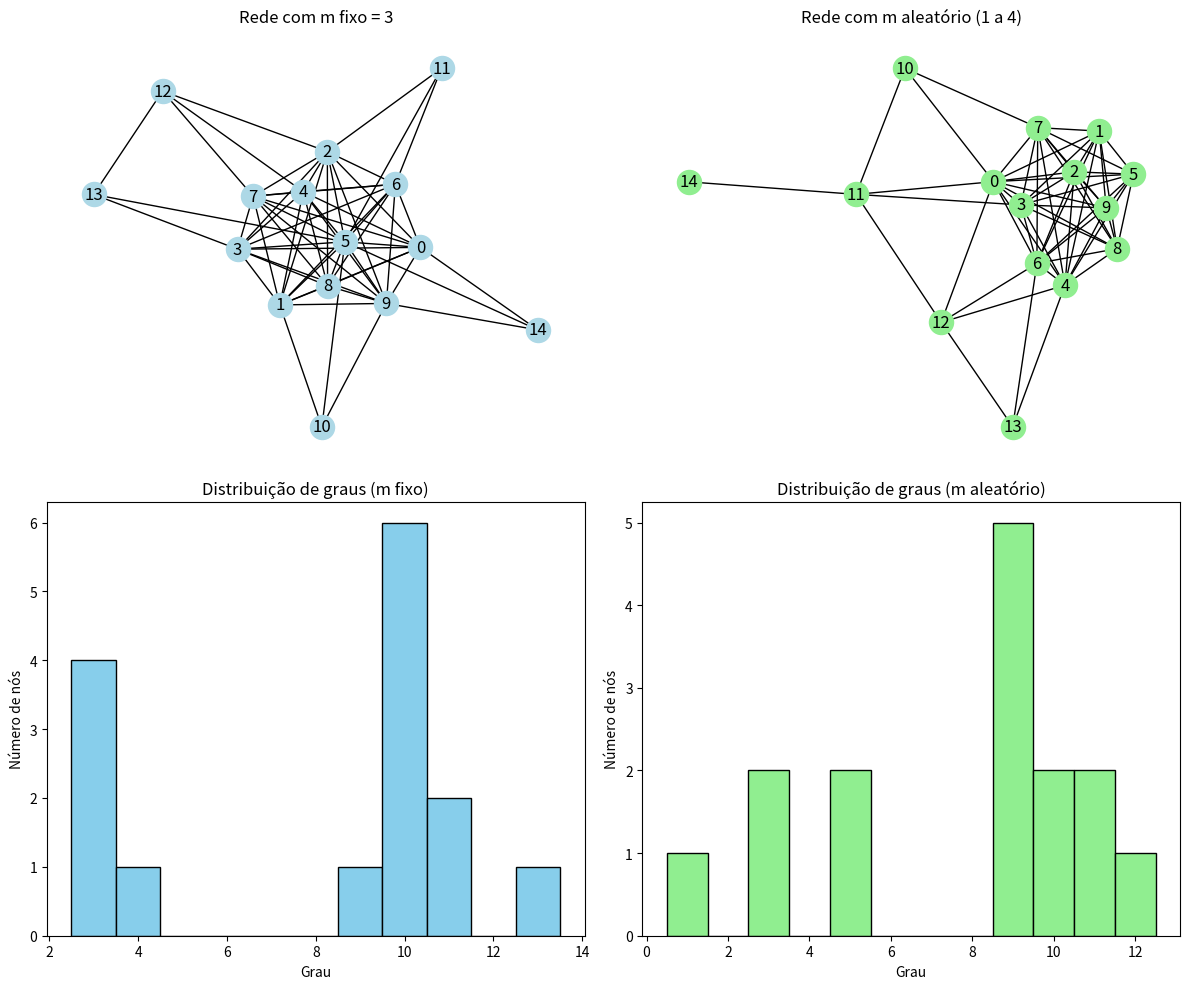

This figure's Python source:
# -*- coding: utf-8 -*-
"""modelo_uniforme.ipynb

Automatically generated by Colab.

Original file is located at
    https://colab.research.google.com/drive/1DUjj53nXpezZ1EjtE9cPwOrXxr7Nv3ph
"""

import networkx as nx
import matplotlib.pyplot as plt
import random
import numpy as np

def anexacao_uniforme(G, n_novos, m=None, aleatorio=False, min_m=1, max_m=3):
    """
    G com n_novos nós, conectando com anexação uniforme.

    parâmetros:
    - G: grafo inicial (NetworkX)
    - n_novos: número de novos nós a adicionar
    - m: número fixo de ligações por novo nó (ignorado se aleatorio=True)
    - aleatorio: se True, sorteia m entre min_m e max_m (inclusive)
    - min_m, max_m: limites de sorteio de m
    """
    proximo_id = max(G.nodes) + 1  # garante IDs únicos para novos nós

    for _ in range(n_novos):
        G.add_node(proximo_id)

        # define quantas conexões esse nó terá
        if aleatorio:
            m_atual = random.randint(min_m, min(max_m, len(G.nodes) - 1))
        else:
            m_atual = min(m, len(G.nodes) - 1)

        # escolhe aleatoriamente os nós existentes para conectar
        possiveis_alvos = list(G.nodes)
        possiveis_alvos.remove(proximo_id)  # não pode conectar com ele mesmo
        alvos = random.sample(possiveis_alvos, m_atual)

        for alvo in alvos:
            G.add_edge(proximo_id, alvo)

        proximo_id += 1

    return G

G_fixo = nx.complete_graph(10)
G_fixo = anexacao_uniforme(G_fixo, n_novos=5, m=3, aleatorio=False)

G_aleat = nx.complete_graph(10)
G_aleat = anexacao_uniforme(G_aleat, n_novos=5, aleatorio=True, min_m=1, max_m=4)

fig, axs = plt.subplots(2, 2, figsize=(12, 10))

# visualização das redes
nx.draw(G_fixo, with_labels=True, node_color='lightblue', ax=axs[0, 0])
axs[0, 0].set_title("Rede com m fixo = 3")

nx.draw(G_aleat, with_labels=True, node_color='lightgreen', ax=axs[0, 1])
axs[0, 1].set_title("Rede com m aleatório (1 a 4)")

# metricas
def imprimir_metricas(G):
    graus = [grau for _, grau in G.degree()]
    print("Número de nós:", G.number_of_nodes())
    print("Número de arestas:", G.number_of_edges())
    print("Grau médio:", np.mean(graus))
    print("Clustering médio:", nx.average_clustering(G))
    print("Componentes conexas:", nx.number_connected_components(G))
    print("Desvio padrão dos graus:", np.std(graus))
    print("Densidade:", nx.density(G))
    print("Caminho médio:", nx.average_shortest_path_length(G))
    print("Diâmetro:\n", nx.diameter(G))


imprimir_metricas(G_fixo)
imprimir_metricas(G_aleat)


# histogramas dos graus
graus_fixo = [grau for _, grau in G_fixo.degree()]
graus_aleat = [grau for _, grau in G_aleat.degree()]

axs[1, 0].hist(graus_fixo, bins=range(min(graus_fixo), max(graus_fixo)+2), align='left', color='skyblue', edgecolor='black')
axs[1, 0].set_title("Distribuição de graus (m fixo)")
axs[1, 0].set_xlabel("Grau")
axs[1, 0].set_ylabel("Número de nós")

axs[1, 1].hist(graus_aleat, bins=range(min(graus_aleat), max(graus_aleat)+2), align='left', color='lightgreen', edgecolor='black')
axs[1, 1].set_title("Distribuição de graus (m aleatório)")
axs[1, 1].set_xlabel("Grau")
axs[1, 1].set_ylabel("Número de nós")

plt.tight_layout()
plt.show()
